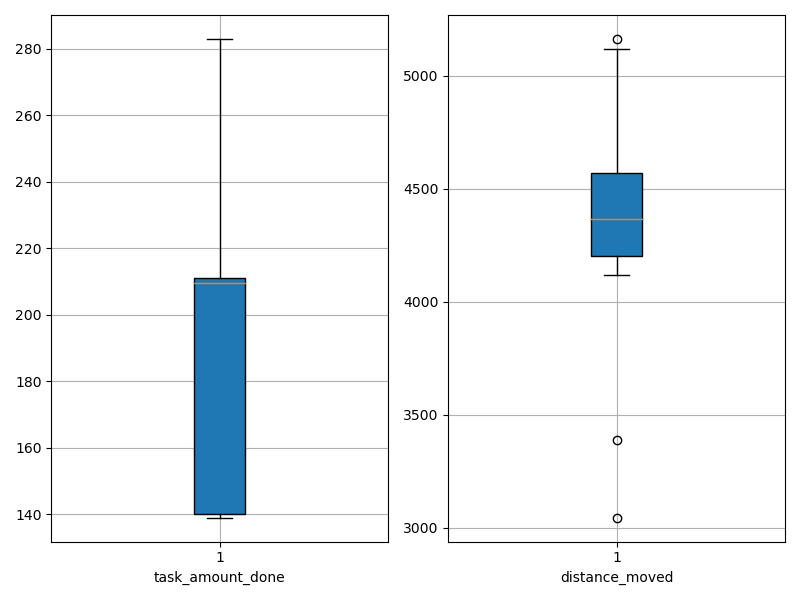

Values plotted in this chart, from the file beside it:
agent_id, task_amount_done, distance_moved
0, 210.0, 4549
1, 140.0, 4514
2, 140.0, 4326
3, 140.0, 3388
4, 209.0, 4709
5, 278.0, 4201
6, 211.0, 3046
7, 211.0, 5164
8, 140.0, 4128
9, 208.0, 4121
10, 140.0, 4638
11, 140.0, 4206
12, 283.0, 4278
13, 210.0, 4257
14, 211.0, 4410
15, 210.0, 4435
16, 280.0, 4272
17, 212.0, 4777
18, 208.0, 4538
19, 139.0, 5119
